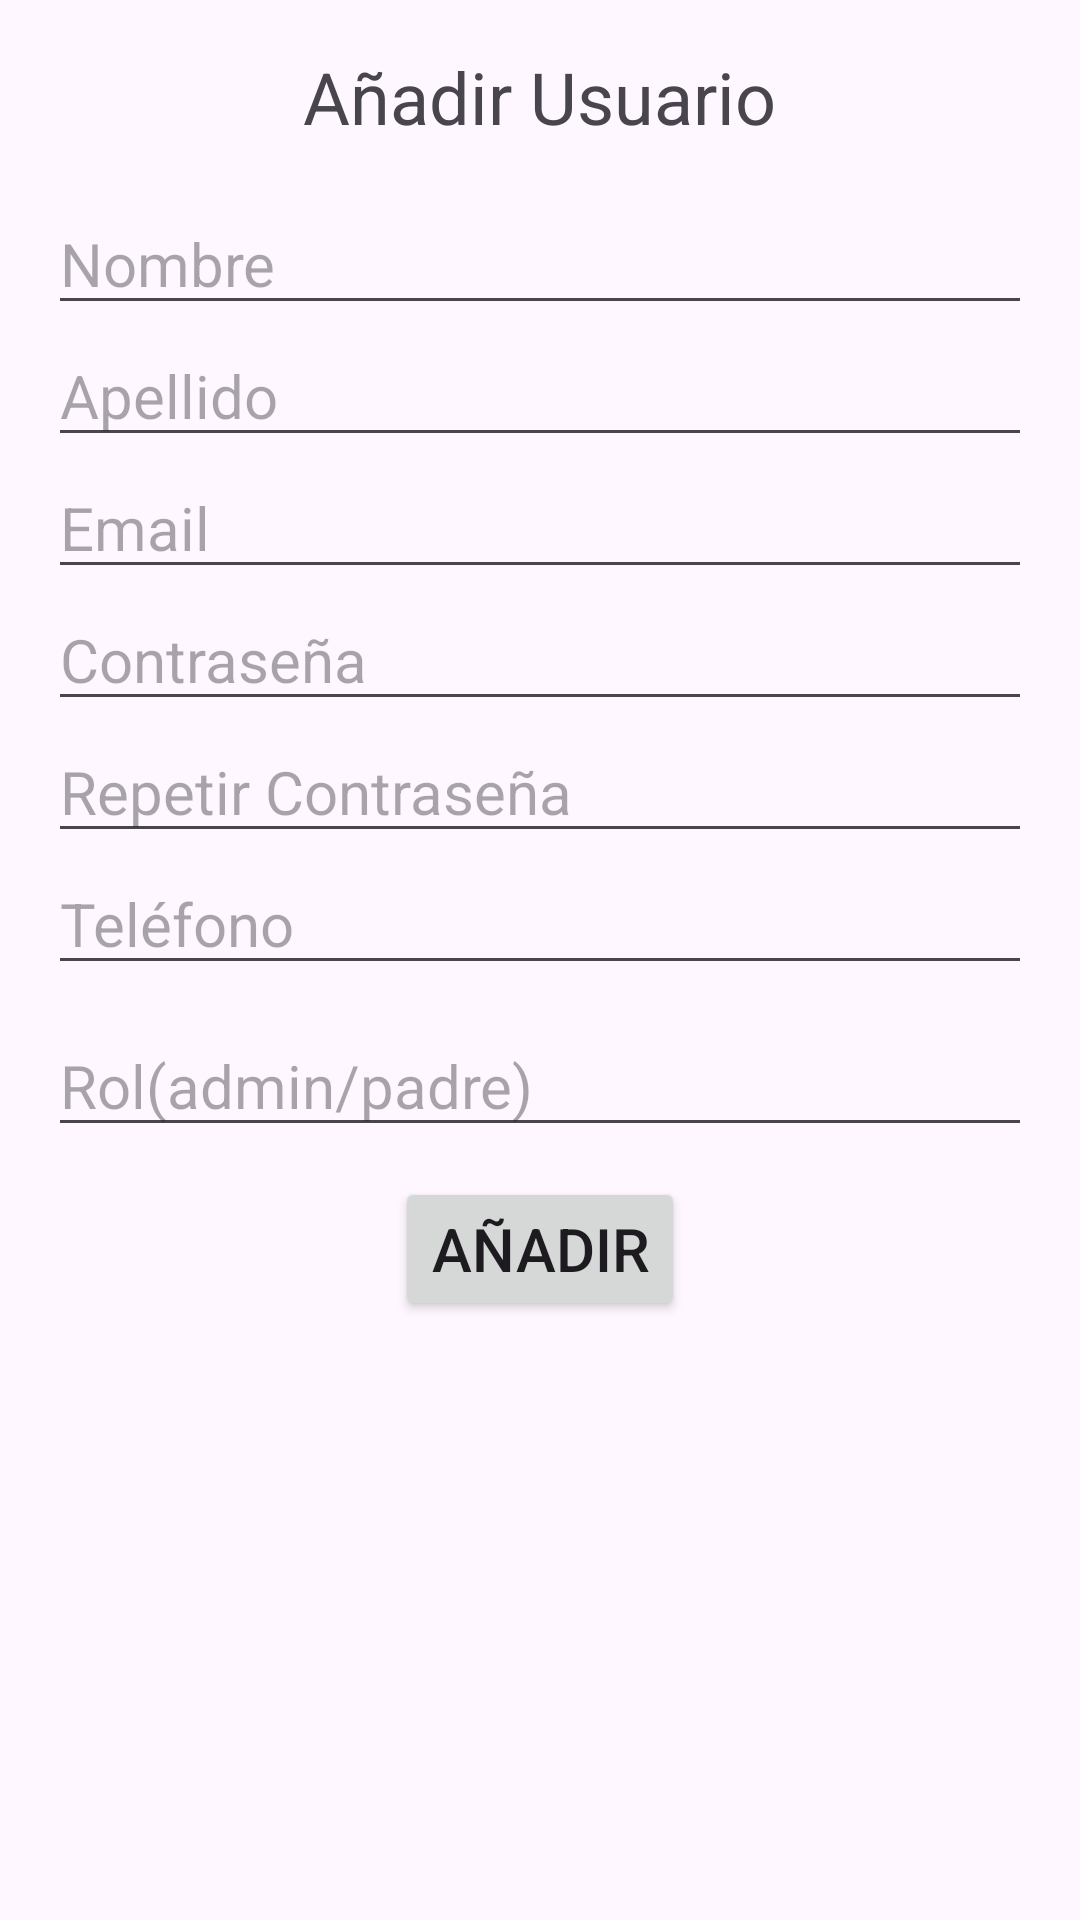

Write the Android layout XML for this screen, with the resource values it uses.
<!-- AndroidManifest.xml: application theme Theme.ChatCalendario -->
<!-- res/layout/activity_anadir_usuario.xml -->
<?xml version="1.0" encoding="utf-8"?>
<LinearLayout xmlns:android="http://schemas.android.com/apk/res/android"
    android:layout_width="match_parent"
    android:layout_height="match_parent"
    android:orientation="vertical"
    android:padding="16dp">

    <TextView
        android:layout_width="wrap_content"
        android:layout_height="wrap_content"
        android:text="Añadir Usuario"
        android:textSize="24sp"
        android:layout_gravity="center_horizontal"
        android:layout_marginBottom="16dp"/>

    <EditText
        android:id="@+id/editTextNombre"
        android:layout_width="match_parent"
        android:layout_height="wrap_content"
        android:textSize="20dp"
        android:hint="Nombre" />

    <EditText
        android:id="@+id/editTextApellido"
        android:layout_width="match_parent"
        android:layout_height="wrap_content"
        android:textSize="20dp"
        android:hint="Apellido" />

    <EditText
        android:id="@+id/editTextEmail"
        android:layout_width="match_parent"
        android:layout_height="wrap_content"
        android:textSize="20dp"
        android:hint="Email"
        android:inputType="textEmailAddress" />

    <EditText
        android:id="@+id/editTextPassword"
        android:layout_width="match_parent"
        android:layout_height="wrap_content"
        android:textSize="20dp"
        android:hint="Contraseña"
        android:inputType="textPassword" />

    <EditText
        android:id="@+id/editTextPassword2"
        android:layout_width="match_parent"
        android:layout_height="wrap_content"
        android:textSize="20dp"
        android:hint="Repetir Contraseña"
        android:inputType="textPassword" />

    <EditText
        android:id="@+id/editTextTelefono"
        android:layout_width="match_parent"
        android:layout_height="wrap_content"
        android:textSize="20dp"
        android:hint="Teléfono"
        android:inputType="phone" />

    <EditText
        android:id="@+id/editTextRol"
        android:layout_width="match_parent"
        android:layout_height="wrap_content"
        android:textSize="20dp"
        android:hint="Rol(admin/padre)"
        android:layout_marginTop="10dp" />

    <Button
        android:id="@+id/buttonAñadir"
        android:layout_width="wrap_content"
        android:layout_height="wrap_content"
        android:textSize="20dp"
        android:layout_marginTop="10dp"
        android:layout_gravity="center"
        android:text="Añadir" />

</LinearLayout>
<!-- resources referenced by this layout -->
<resources>
  <style name="Theme.ChatCalendario" parent="Base.Theme.ChatCalendario" />
  <style name="Base.Theme.ChatCalendario" parent="Theme.Material3.DayNight.NoActionBar">
          
          
      </style>
</resources>
